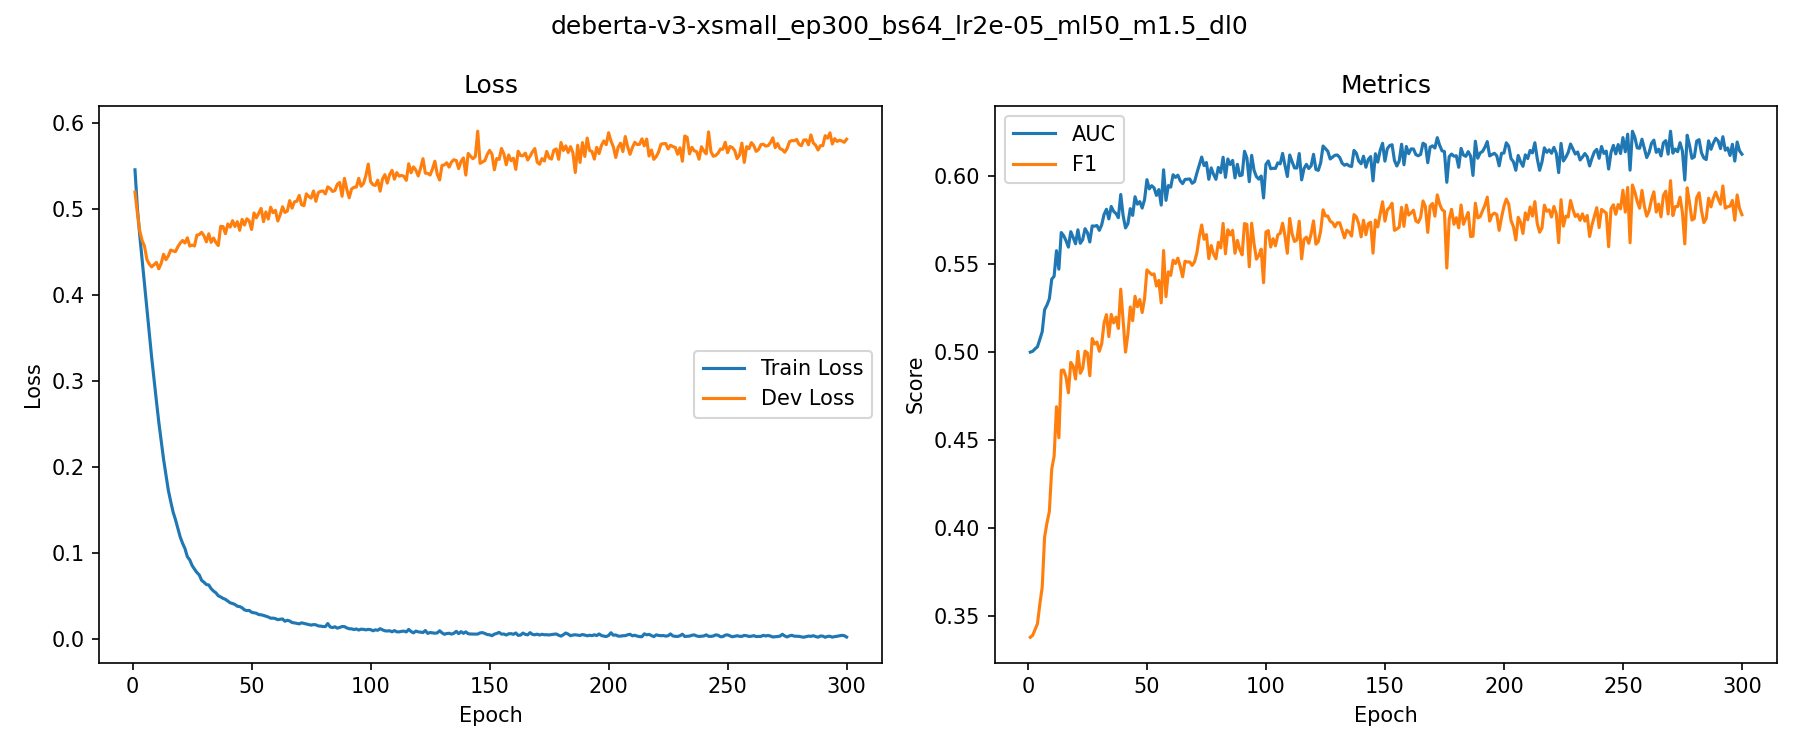

The data file committed next to this chart (first rows):
epoch, train_loss, dev_loss, auc, f1
1, 0.5458, 0.5199, 0.5, 0.3377
2, 0.5011, 0.4956, 0.5005, 0.3388
3, 0.4693, 0.4744, 0.5019, 0.3422
4, 0.441, 0.4634, 0.5031, 0.3454
5, 0.4119, 0.4567, 0.5072, 0.3566
6, 0.3854, 0.4414, 0.5117, 0.3663
7, 0.3554, 0.436, 0.5242, 0.3947
8, 0.3274, 0.4328, 0.5268, 0.4028
9, 0.3016, 0.4355, 0.5304, 0.4093
10, 0.2766, 0.438, 0.5415, 0.4334
11, 0.252, 0.4305, 0.5432, 0.4407
12, 0.2306, 0.4369, 0.5577, 0.4689
13, 0.2089, 0.4474, 0.5472, 0.4512
14, 0.1906, 0.4412, 0.5681, 0.4896
15, 0.1728, 0.4455, 0.5663, 0.4898
16, 0.1598, 0.4524, 0.5635, 0.4858
17, 0.1475, 0.4513, 0.5598, 0.4769
18, 0.1386, 0.4506, 0.5686, 0.4941
19, 0.1285, 0.4562, 0.5653, 0.4921
20, 0.1183, 0.4605, 0.5617, 0.4847
21, 0.111, 0.4635, 0.5696, 0.5004
22, 0.1048, 0.4605, 0.562, 0.488
23, 0.09532, 0.4666, 0.564, 0.4907
24, 0.09173, 0.4571, 0.5703, 0.5006
25, 0.08514, 0.4582, 0.568, 0.4995
26, 0.08088, 0.4571, 0.5627, 0.4866
27, 0.07704, 0.4698, 0.5718, 0.5077
28, 0.07416, 0.4704, 0.5717, 0.5046
29, 0.06787, 0.4731, 0.5721, 0.5058
30, 0.06558, 0.4689, 0.5693, 0.5005
31, 0.06292, 0.4619, 0.5725, 0.5048
32, 0.06246, 0.4713, 0.5784, 0.5167
33, 0.05814, 0.4614, 0.5813, 0.5214
34, 0.05535, 0.4664, 0.5758, 0.5089
35, 0.05329, 0.4611, 0.5829, 0.5215
36, 0.04987, 0.4576, 0.5801, 0.5166
37, 0.04855, 0.4799, 0.5789, 0.5199
38, 0.04684, 0.4797, 0.5765, 0.5135
39, 0.04575, 0.4714, 0.5897, 0.5358
40, 0.04378, 0.4828, 0.5777, 0.5179
41, 0.04166, 0.4791, 0.5707, 0.5
42, 0.04091, 0.4866, 0.5731, 0.5102
43, 0.03977, 0.4798, 0.5817, 0.5257
44, 0.03771, 0.4854, 0.5778, 0.5179
45, 0.0373, 0.4753, 0.5884, 0.5318
46, 0.03591, 0.4881, 0.5842, 0.5258
47, 0.03346, 0.4815, 0.5857, 0.5299
48, 0.03267, 0.4888, 0.582, 0.5225
49, 0.03279, 0.4862, 0.5868, 0.5304
50, 0.0307, 0.4764, 0.5982, 0.5468
51, 0.03006, 0.4956, 0.5929, 0.5455
52, 0.02959, 0.4899, 0.5947, 0.5441
53, 0.02795, 0.4953, 0.5935, 0.5445
54, 0.02778, 0.5008, 0.5892, 0.5376
55, 0.02703, 0.4855, 0.5925, 0.5408
56, 0.02605, 0.4968, 0.5837, 0.528
57, 0.02519, 0.4885, 0.6038, 0.5578
58, 0.02378, 0.5022, 0.5864, 0.5316
59, 0.02387, 0.4959, 0.5948, 0.5457
60, 0.02331, 0.4986, 0.5939, 0.5437
... 240 more rows
